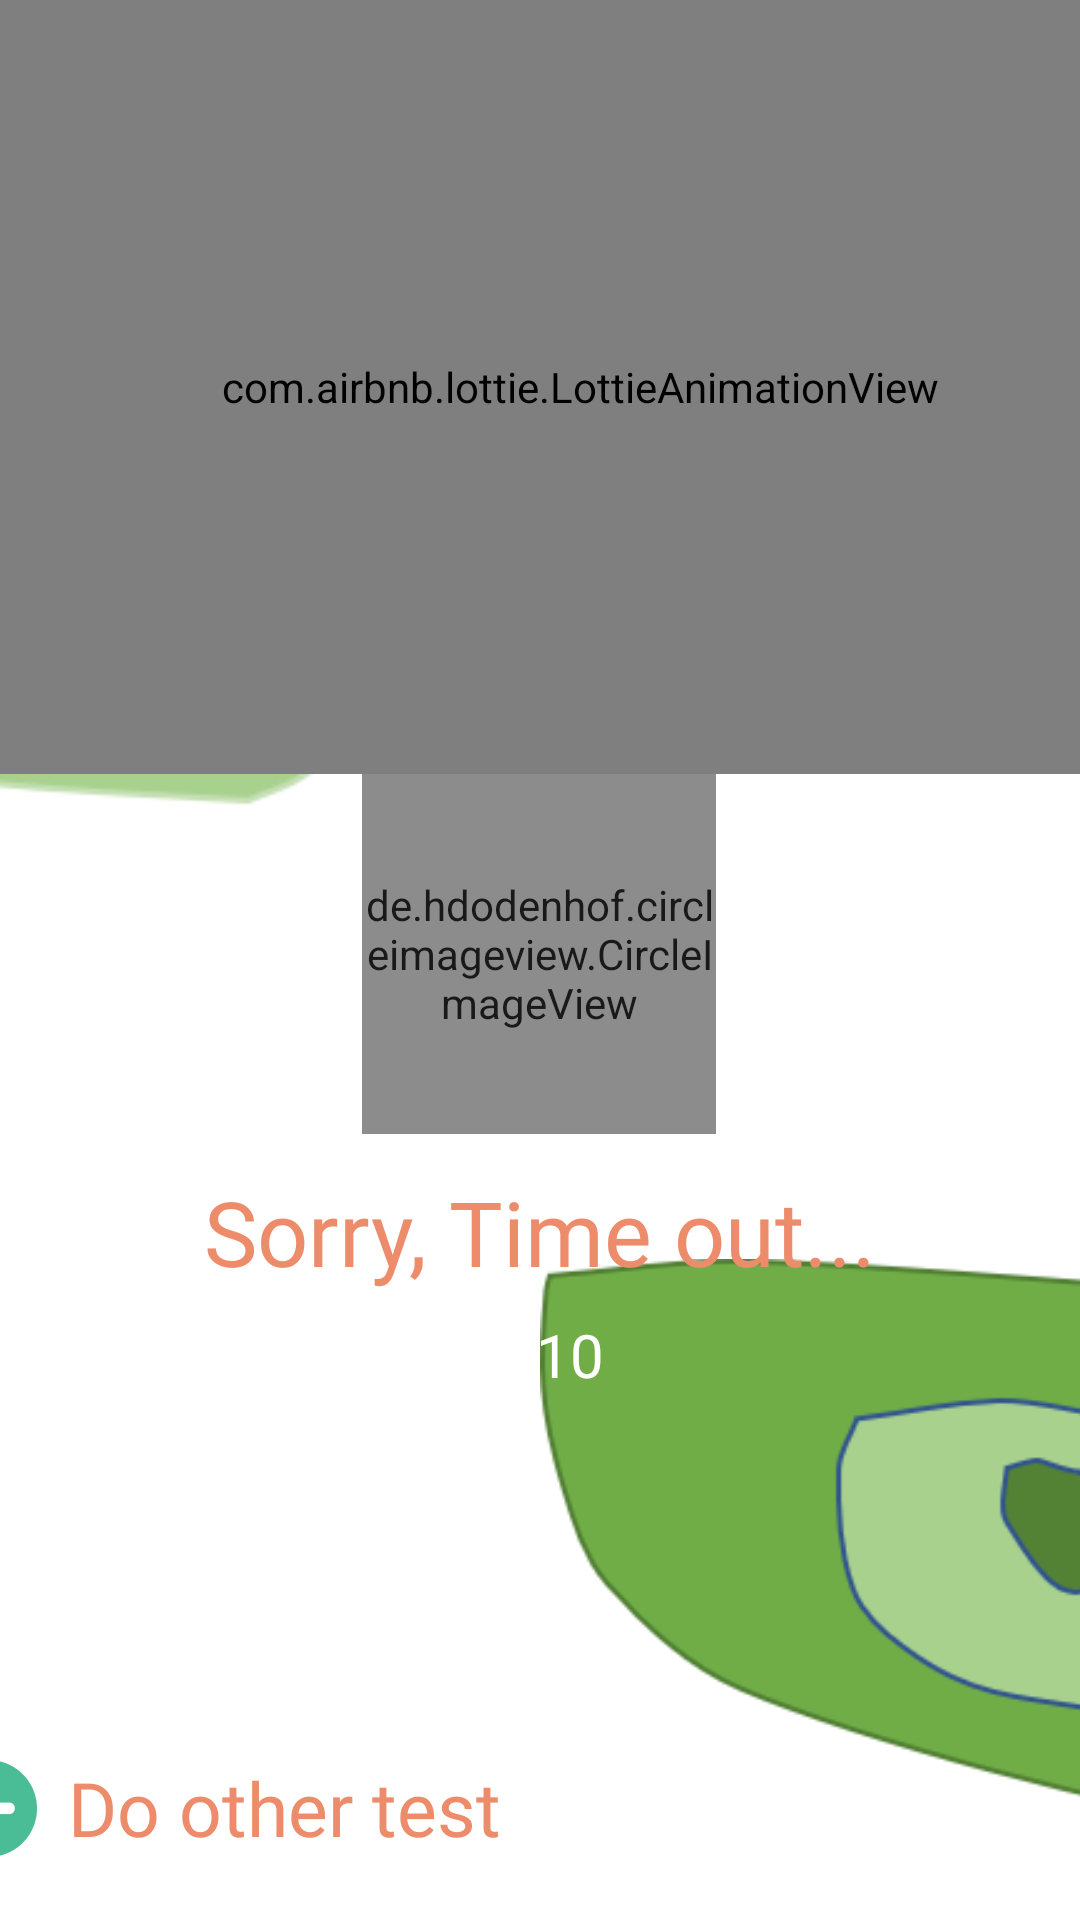

The Android layout XML behind this screen, and the referenced resources:
<!-- AndroidManifest.xml: application theme Theme.Quiz_Final -->
<!-- res/layout/activity_timeout_layout.xml -->
<?xml version="1.0" encoding="utf-8"?>
<androidx.constraintlayout.widget.ConstraintLayout xmlns:android="http://schemas.android.com/apk/res/android"
    xmlns:app="http://schemas.android.com/apk/res-auto"
    xmlns:tools="http://schemas.android.com/tools"
    android:id="@+id/timout"
    android:layout_width="match_parent"
    android:layout_height="match_parent"
    android:background="@drawable/sign_up"
    tools:context=".timeout_layout">

    <ImageView
        android:id="@+id/imageView_1"
        android:layout_width="wrap_content"
        android:layout_height="wrap_content"
        android:layout_marginStart="180dp"
        android:layout_marginTop="8dp"
        app:layout_constraintBottom_toBottomOf="parent"

        app:layout_constraintStart_toStartOf="parent"
        app:layout_constraintTop_toTopOf="parent"
        app:layout_constraintVertical_bias="0.993"
        app:srcCompat="@drawable/sharp_5" />

    <ImageView
        android:id="@+id/imageView_2"
        android:layout_width="wrap_content"
        android:layout_height="wrap_content"
        android:layout_marginEnd="216dp"
        app:layout_constraintBottom_toBottomOf="parent"
        app:layout_constraintEnd_toEndOf="parent"
        app:layout_constraintTop_toTopOf="parent"
        app:layout_constraintVertical_bias="0.0"
        app:srcCompat="@drawable/sharp_6" />

    
    
    
    
    
    
    
    
    
    
    
    

    <com.airbnb.lottie.LottieAnimationView
        android:id="@+id/animationView_2"
        android:layout_width="387dp"
        android:layout_height="258dp"
        app:layout_constraintBottom_toBottomOf="parent"
        app:layout_constraintEnd_toEndOf="parent"
        app:layout_constraintHorizontal_bias="0.0"
        app:layout_constraintStart_toStartOf="parent"
        app:layout_constraintTop_toTopOf="parent"
        app:layout_constraintVertical_bias="0.0"
        app:lottie_autoPlay="true"
        app:lottie_loop="true"
        app:lottie_progress="500"
        app:lottie_rawRes="@raw/bad_animation"
        tools:ignore="MissingConstraints" />

    <de.hdodenhof.circleimageview.CircleImageView
        android:id="@+id/button2"
        android:layout_width="118dp"
        android:layout_height="120dp"
        android:alpha="0.9"
        android:background="@drawable/ellipse_9"
        android:src="@drawable/users"
        app:layout_constraintBottom_toBottomOf="parent"
        app:layout_constraintEnd_toEndOf="parent"
        app:layout_constraintHorizontal_bias="0.498"
        app:layout_constraintStart_toStartOf="parent"
        app:layout_constraintTop_toBottomOf="@+id/animationView_2"
        app:layout_constraintVertical_bias="0.0" />

    <TextView
        android:id="@+id/textView"
        android:layout_width="match_parent"
        android:layout_height="40dp"
        android:layout_marginTop="11dp"
        android:fontFamily="@font/baloo_bhai"
        android:gravity="center"
        android:text="Sorry, Time out..."
        android:textColor="@color/deep_orange_300"
        android:textSize="30dp"
        app:layout_constraintBottom_toBottomOf="parent"
        app:layout_constraintEnd_toEndOf="parent"
        app:layout_constraintHorizontal_bias="0.0"
        app:layout_constraintStart_toStartOf="parent"
        app:layout_constraintTop_toBottomOf="@+id/button2"
        app:layout_constraintVertical_bias="0.007"
        tools:ignore="MissingConstraints" />

    <TextView
        android:id="@+id/score"
        android:layout_width="match_parent"
        android:layout_height="30dp"
        android:fontFamily="@font/baloo_bhai"
        android:gravity="center"
        android:text="3/10"
        android:textColor="@color/white"
        android:textSize="20dp"
        app:layout_constraintBottom_toBottomOf="parent"
        app:layout_constraintEnd_toEndOf="parent"
        app:layout_constraintTop_toBottomOf="@+id/textView"
        app:layout_constraintVertical_bias="0.036"
        tools:ignore="MissingConstraints" />

    <TextView
        android:id="@+id/facebook"
        android:layout_width="326dp"
        android:layout_height="65dp"
        android:layout_marginStart="124dp"
        android:layout_marginTop="100dp"
        android:layout_marginBottom="152dp"
        android:drawableLeft="@mipmap/facebook_foreground"
        android:drawablePadding="-90dp"
        android:fontFamily="@font/baloo_bhai"
        android:gravity="center"
        android:padding="4dp"
        android:text="Share on Facebook"
        android:textColor="@color/white"
        android:textSize="20dp"
        app:layout_constraintBottom_toBottomOf="parent"
        app:layout_constraintStart_toStartOf="parent"
        app:layout_constraintTop_toBottomOf="@+id/score"
        app:layout_constraintVertical_bias="0.074" />

    <TextView
        android:id="@+id/ranking"
        android:layout_width="249dp"
        android:layout_height="78dp"
        android:layout_marginEnd="16dp"
        android:drawableLeft="@mipmap/rank_foreground"
        android:drawablePadding="-50dp"
        android:fontFamily="@font/baloo_bhai"
        android:gravity="center"
        android:padding="-100dp"
        android:text="  Share on Ranking"
        android:textColor="@color/white"
        android:textSize="20dp"
        android:visibility="invisible"
        app:layout_constraintBottom_toBottomOf="parent"
        app:layout_constraintEnd_toEndOf="parent"
        app:layout_constraintTop_toBottomOf="@+id/facebook"
        app:layout_constraintVertical_bias="0.121" />

    <TextView
        android:id="@+id/back"
        android:layout_width="234dp"
        android:layout_height="75dp"
        android:layout_marginEnd="184dp"
        android:drawableLeft="@mipmap/previous_foreground"
        android:drawablePadding="-50dp"
        android:fontFamily="@font/baloo_bhai"
        android:gravity="center"
        android:padding="-100dp"
        android:text="  Do other test"
        android:textColor="@color/deep_orange_300"
        android:textSize="25dp"
        app:layout_constraintBottom_toBottomOf="parent"
        app:layout_constraintEnd_toEndOf="parent"
        app:layout_constraintVertical_bias="0.888" />

</androidx.constraintlayout.widget.ConstraintLayout>
<!-- resources referenced by this layout -->
<resources>
  <color name="deep_orange_300">#ed8c6b</color>
  <color name="white">#FFFFFFFF</color>
  <!-- drawable ellipse_9 (drawable-v24) -->
  <?xml version="1.0" encoding="utf-8"?>
  <vector
      xmlns:android="http://schemas.android.com/apk/res/android"
      xmlns:aapt="http://schemas.android.com/aapt"
      android:width="70dp"
      android:height="70dp"
      android:viewportWidth="70"
      android:viewportHeight="70"
      >
  
      <group>
  
          <clip-path
              android:pathData="M70 35C70 54.33 54.33 70 35 70C15.67 70 0 54.33 0 35C0 15.67 15.67 0 35 0C54.33 0 70 15.67 70 35Z"
              />
  
          <path
              android:pathData="M0 0V70H70V0"
              android:fillColor="#D9D9D9"
              />
  
          <path
              android:pathData="M70 35C70 54.33 54.33 70 35 70C15.67 70 0 54.33 0 35C0 15.67 15.67 0 35 0C54.33 0 70 15.67 70 35Z"
              android:strokeWidth="6"
              android:strokeColor="#A895B0"
              />
  
      </group>
  
  </vector>
  <!-- drawable sharp_5: png bitmap (drawable, 16175 bytes) -->
  <!-- drawable sharp_6: png bitmap (drawable, 16863 bytes) -->
  <!-- mipmap facebook_foreground: png bitmap (mipmap-hdpi, 1978 bytes) -->
  <!-- mipmap previous_foreground: png bitmap (mipmap-hdpi, 1113 bytes) -->
  <!-- mipmap rank_foreground: png bitmap (mipmap-hdpi, 1888 bytes) -->
  <style name="Theme.Quiz_Final" parent="Theme.MaterialComponents.DayNight.NoActionBar">
          
          <item name="colorPrimary">@color/purple_500</item>
          <item name="colorPrimaryVariant">@color/purple_700</item>
          <item name="colorOnPrimary">@color/white</item>
          
          <item name="colorSecondary">@color/teal_200</item>
          <item name="colorSecondaryVariant">@color/teal_700</item>
          <item name="colorOnSecondary">@color/black</item>
          
          <item name="android:statusBarColor" tools:targetApi="l">?attr/colorPrimaryVariant</item>
          
      </style>
  <color name="purple_500">#FF6200EE</color>
  <color name="purple_700">#FF3700B3</color>
  <color name="teal_200">#FF03DAC5</color>
  <color name="teal_700">#FF018786</color>
  <color name="black">#FF000000</color>
</resources>
